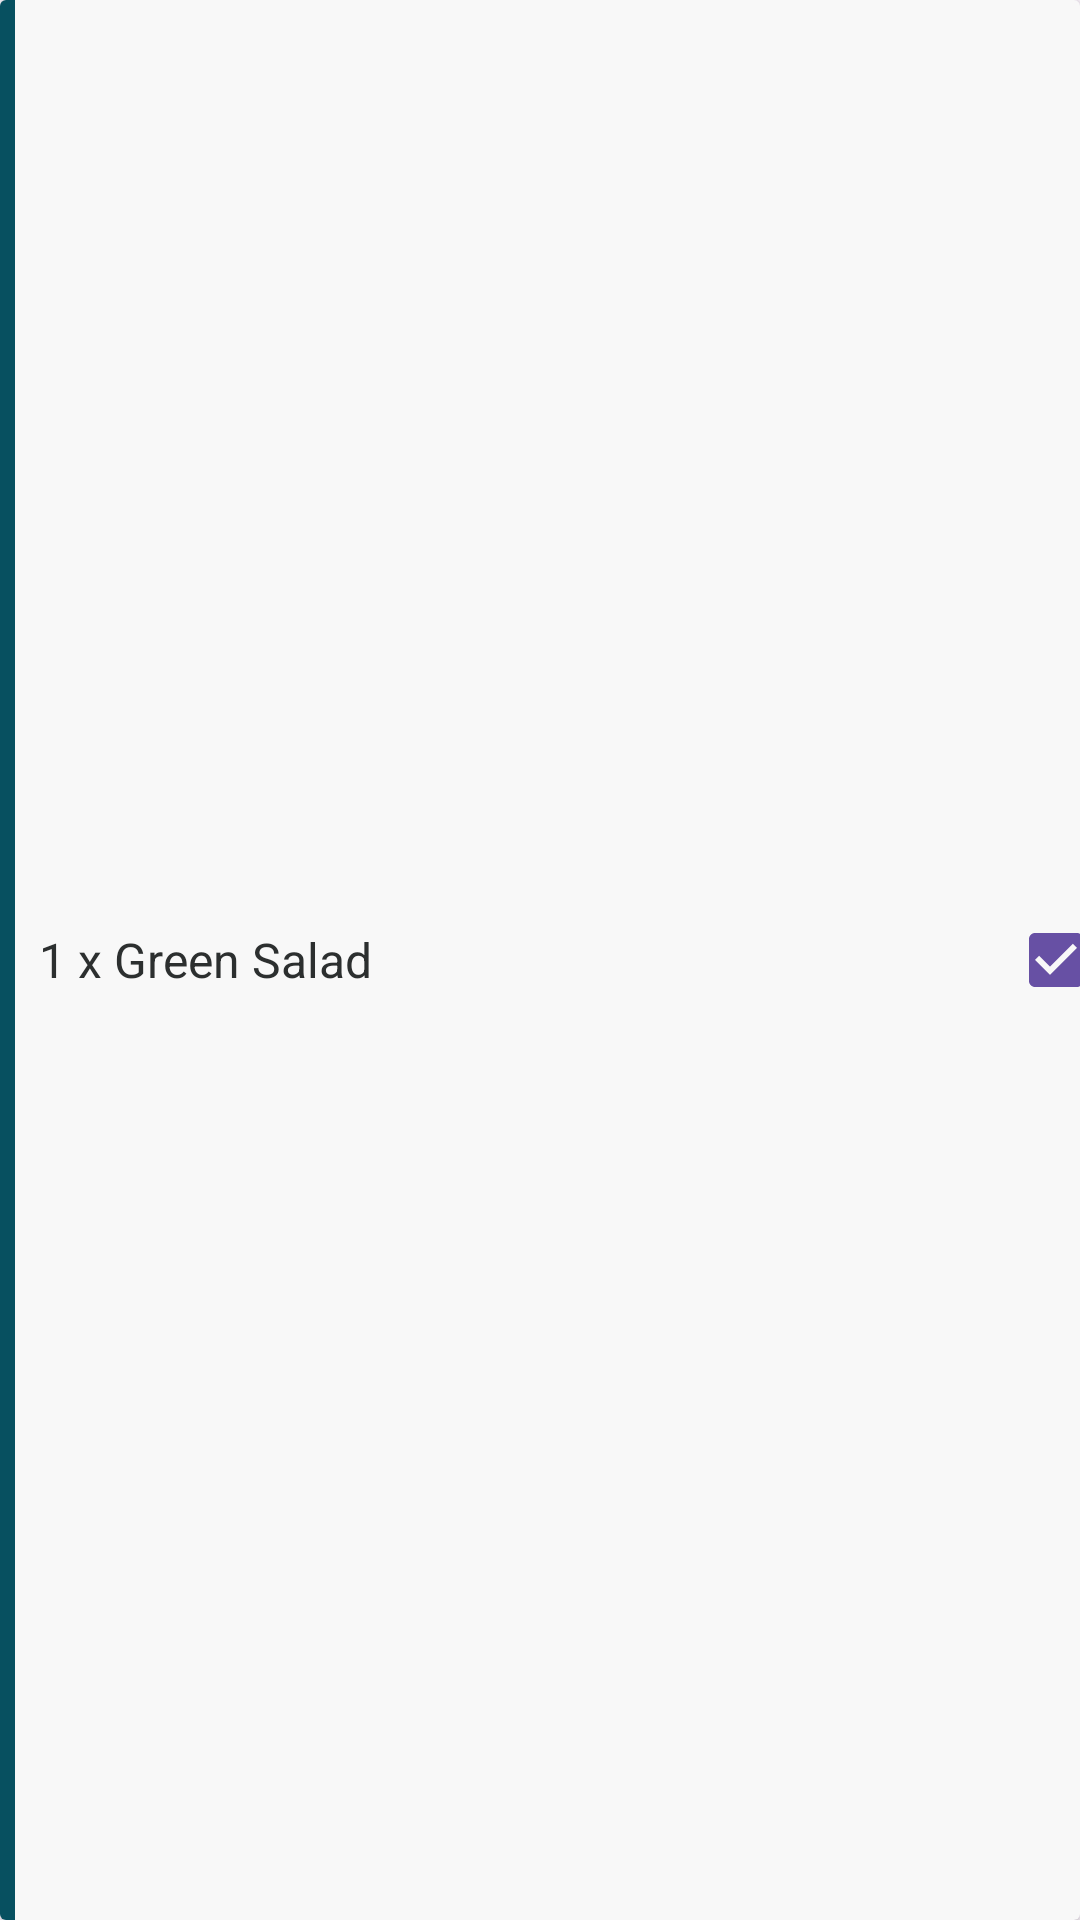

Here is an Android app screen rendered from its layout file. Give the layout XML and the strings, colors and styles it references.
<!-- AndroidManifest.xml: application theme Theme.Ys_task_MostafaAmeen -->
<!-- res/layout/prodact_item_order.xml -->
<?xml version="1.0" encoding="utf-8"?>
<androidx.cardview.widget.CardView xmlns:android="http://schemas.android.com/apk/res/android"
    android:layout_width="199dp"
    android:layout_height="41dp"
    android:id="@+id/cardMAin"
    android:layoutDirection="ltr"
    xmlns:app="http://schemas.android.com/apk/res-auto"
    app:cardBackgroundColor="@color/normal"
    android:orientation="horizontal"
    android:padding="8dp"
    android:paddingTop="8dp"
    android:layout_margin="8dp"
    android:gravity="center_vertical">

    <LinearLayout
        android:layout_width="match_parent"
        android:gravity="center"
        android:layout_height="match_parent">


        <View
            android:id="@+id/colorView"
            android:layout_width="5dp"
            android:background="@color/primmery"
            android:layout_height="match_parent"/>



        <TextView
            android:id="@+id/txtProdect"
            android:layout_width="0dp"
            android:layout_weight="1"
            android:layout_height="wrap_content"
            android:text="1 x Green Salad"
            android:textSize="16sp"
            android:textColor="#2C2F2F"
            android:layout_marginStart="8dp"/>
        <CheckBox
            android:id="@+id/checkBox"
            android:checked="true"
            android:layout_width="24dp"

            android:layout_height="24dp"
            />

    </LinearLayout>

</androidx.cardview.widget.CardView>
<!-- resources referenced by this layout -->
<resources>
  <color name="normal">#F8F8F8</color>
  <color name="primmery">#075060</color>
  <style name="Theme.Ys_task_MostafaAmeen" parent="Base.Theme.Ys_task_MostafaAmeen" />
  <style name="Base.Theme.Ys_task_MostafaAmeen" parent="Theme.Material3.DayNight.NoActionBar">
          
          
      </style>
</resources>
